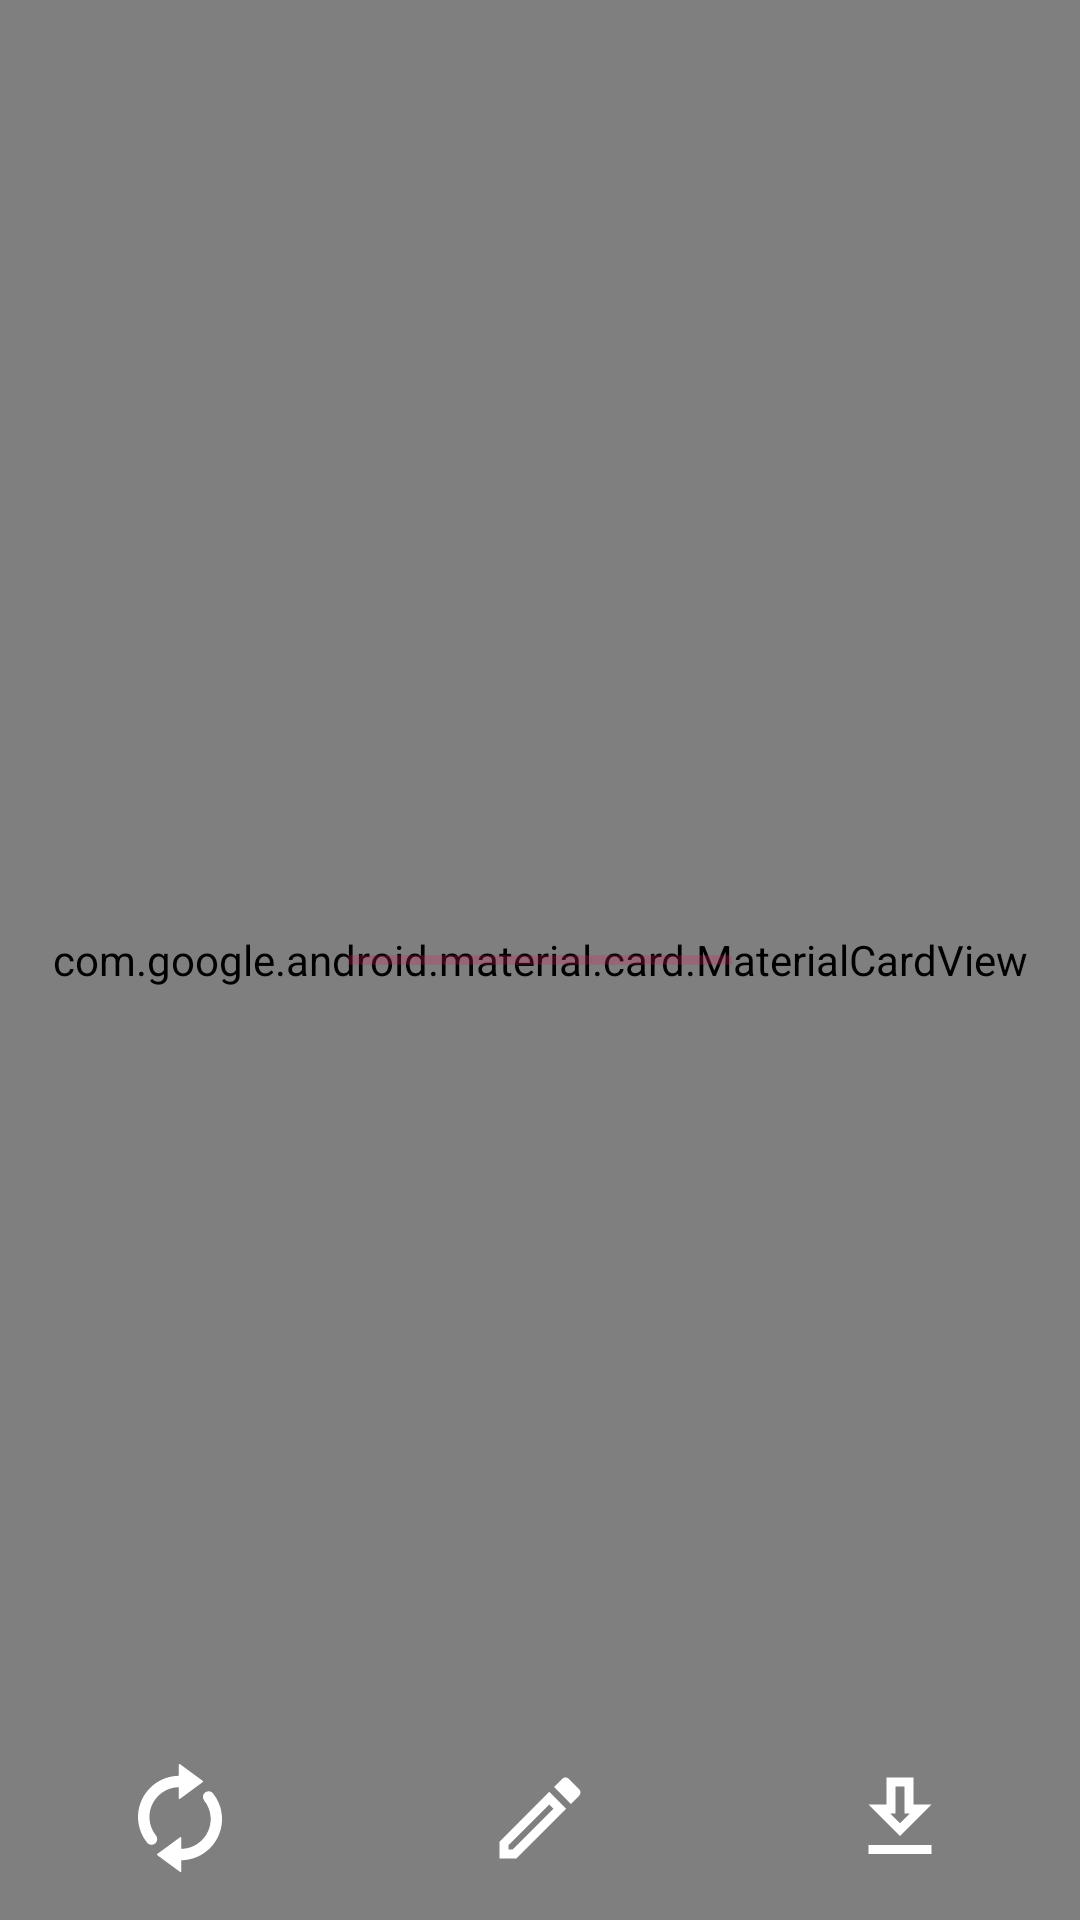

This screen was rendered from an Android layout file. Write that file and the resources it references.
<!-- AndroidManifest.xml: activity theme AppTheme.Fullscreen -->
<!-- res/layout/activity_main.xml -->
<?xml version="1.0" encoding="utf-8"?>
<RelativeLayout xmlns:android="http://schemas.android.com/apk/res/android"
    xmlns:app="http://schemas.android.com/apk/res-auto"
    android:layout_width="match_parent"
    android:layout_height="match_parent"
    android:background="@color/black"
    android:orientation="vertical">

    
    <RelativeLayout
        android:layout_width="match_parent"
        android:layout_height="match_parent">

        <ImageView
            android:id="@+id/blurBg"
            android:layout_width="match_parent"
            android:layout_height="match_parent"
            android:scaleType="centerCrop" />

        <FrameLayout
            android:id="@+id/blurMask"
            android:layout_width="match_parent"
            android:layout_height="match_parent"
            android:alpha="0.5" />
    </RelativeLayout>

    
    <RelativeLayout
        android:layout_width="match_parent"
        android:layout_height="48dp"
        android:layout_marginTop="16dp">

        <ImageView
            android:id="@+id/logo"
            android:layout_width="38dp"
            android:layout_height="38dp"
            android:layout_centerVertical="true"
            android:layout_marginLeft="16dp"
            android:src="@drawable/ic_logo" />

        <TextView
            android:layout_width="wrap_content"
            android:layout_height="wrap_content"
            android:layout_centerVertical="true"
            android:layout_marginLeft="16dp"
            android:layout_toRightOf="@id/logo"
            android:letterSpacing="0.2"
            android:text="KOWTS"
            android:textColor="@color/white"
            android:textSize="26sp" />

        <androidx.appcompat.widget.AppCompatImageView
            android:id="@+id/settings"
            android:layout_width="30dp"
            android:layout_height="30dp"
            android:layout_alignParentRight="true"
            android:layout_centerVertical="true"
            android:layout_marginRight="16dp"
            app:srcCompat="@drawable/vd_settings" />

    </RelativeLayout>

    
    <com.google.android.material.card.MaterialCardView
        android:id="@+id/card"
        android:layout_width="match_parent"
        android:layout_height="match_parent"
        android:layout_centerHorizontal="true"
        android:layout_centerVertical="true"
        android:visibility="visible"
        app:cardCornerRadius="12dp">

        <RelativeLayout
            android:layout_width="match_parent"
            android:layout_height="match_parent">

            
            <ImageView
                android:id="@+id/background"
                android:layout_width="match_parent"
                android:layout_height="match_parent"
                android:contentDescription="@string/app_name"
                android:scaleType="centerCrop" />

            
            <FrameLayout
                android:id="@+id/gradient"
                android:layout_width="match_parent"
                android:layout_height="match_parent"
                android:alpha="0.5" />

            
            <TextView
                android:id="@+id/quote"
                android:layout_width="match_parent"
                android:layout_height="wrap_content"
                android:layout_alignParentTop="true"
                android:layout_margin="16dp"
                android:letterSpacing="0.05"
                android:textColor="@color/white"
                android:textStyle="bold"
                app:autoSizeMaxTextSize="64sp"
                app:autoSizeMinTextSize="18sp"
                app:autoSizeTextType="uniform" />

            
            <com.google.android.material.card.MaterialCardView
                android:id="@+id/authorCard"
                android:layout_width="wrap_content"
                android:layout_height="30dp"
                android:layout_below="@id/quote"
                android:layout_marginLeft="16dp"
                android:layout_marginRight="16dp"
                app:cardCornerRadius="16dp">

                <FrameLayout
                    android:id="@+id/authorLayout"
                    android:layout_width="match_parent"
                    android:layout_height="match_parent" />

                <TextView
                    android:id="@+id/author"
                    android:layout_width="wrap_content"
                    android:layout_height="wrap_content"
                    android:layout_gravity="center"
                    android:letterSpacing="0.1"
                    android:paddingLeft="16dp"
                    android:paddingRight="16dp"
                    android:text="Hello World"
                    android:textColor="@color/white" />

            </com.google.android.material.card.MaterialCardView>

            
            <ProgressBar
                android:id="@+id/progressImage"
                android:layout_width="wrap_content"
                android:layout_height="wrap_content"
                android:layout_centerHorizontal="true"
                android:layout_centerVertical="true"
                android:visibility="gone" />

        </RelativeLayout>
    </com.google.android.material.card.MaterialCardView>

    
    <ProgressBar
        android:id="@+id/progress"
        style="@style/Widget.AppCompat.ProgressBar.Horizontal"
        android:layout_width="128dp"
        android:layout_height="wrap_content"
        android:layout_centerHorizontal="true"
        android:layout_centerVertical="true"
        android:indeterminate="true" />

    
    <LinearLayout
        android:id="@+id/actions"
        android:layout_width="match_parent"
        android:layout_height="wrap_content"
        android:layout_alignParentBottom="true"
        android:layout_marginBottom="16dp">

        <FrameLayout
            android:id="@+id/refresh"
            android:layout_width="wrap_content"
            android:layout_height="wrap_content"
            android:layout_weight="1">

            <androidx.appcompat.widget.AppCompatImageView
                android:layout_width="36dp"
                android:layout_height="36dp"
                android:layout_gravity="center"
                app:srcCompat="@drawable/vd_refreshing" />
        </FrameLayout>

        <FrameLayout
            android:id="@+id/edit"
            android:layout_width="wrap_content"
            android:layout_height="wrap_content"
            android:layout_weight="1">

            <androidx.appcompat.widget.AppCompatImageView
                android:layout_width="36dp"
                android:layout_height="36dp"
                android:layout_gravity="center"
                app:srcCompat="@drawable/vd_edit" />
        </FrameLayout>

        <FrameLayout
            android:id="@+id/download"
            android:layout_width="wrap_content"
            android:layout_height="wrap_content"
            android:layout_weight="1">

            <androidx.appcompat.widget.AppCompatImageView
                android:layout_width="36dp"
                android:layout_height="36dp"
                android:layout_gravity="center"
                app:srcCompat="@drawable/vd_download" />
        </FrameLayout>
    </LinearLayout>

    
    <LinearLayout
        android:id="@+id/options"
        android:layout_width="match_parent"
        android:layout_height="wrap_content"
        android:layout_above="@id/actions"
        android:layout_marginBottom="48dp"
        android:visibility="gone">

        
        <FrameLayout
            android:id="@+id/quoteGradient"
            android:layout_width="wrap_content"
            android:layout_height="wrap_content"
            android:layout_weight="1"
            android:orientation="vertical">

            <androidx.appcompat.widget.AppCompatImageView
                android:layout_width="32dp"
                android:layout_height="32dp"
                android:layout_gravity="center"
                app:srcCompat="@drawable/vd_gradient" />

        </FrameLayout>

        
        <FrameLayout
            android:id="@+id/authorGradient"
            android:layout_width="wrap_content"
            android:layout_height="wrap_content"
            android:layout_weight="1"
            android:orientation="vertical">

            <androidx.appcompat.widget.AppCompatImageView
                android:layout_width="32dp"
                android:layout_height="32dp"
                android:layout_gravity="center"
                app:srcCompat="@drawable/vd_person" />
        </FrameLayout>

        
        <FrameLayout
            android:id="@+id/changeImage"
            android:layout_width="wrap_content"
            android:layout_height="wrap_content"
            android:layout_weight="1"
            android:orientation="vertical">

            <androidx.appcompat.widget.AppCompatImageView
                android:layout_width="32dp"
                android:layout_height="32dp"
                android:layout_gravity="center"
                app:srcCompat="@drawable/vd_image" />
        </FrameLayout>

        
        <FrameLayout
            android:id="@+id/quoteAlign"
            android:layout_width="wrap_content"
            android:layout_height="wrap_content"
            android:layout_weight="1"
            android:orientation="vertical">

            <androidx.appcompat.widget.AppCompatImageView
                android:id="@+id/quoteAlignI"
                android:layout_width="32dp"
                android:layout_height="32dp"
                android:layout_gravity="center"
                app:srcCompat="@drawable/vd_align_left" />
        </FrameLayout>

        
        <LinearLayout
            android:id="@+id/authorAlign"
            android:layout_width="wrap_content"
            android:layout_height="wrap_content"
            android:layout_weight="1"
            android:orientation="vertical">

            <androidx.appcompat.widget.AppCompatImageView
                android:id="@+id/authorAlignI"
                android:layout_width="32dp"
                android:layout_height="32dp"
                android:layout_gravity="center"
                app:srcCompat="@drawable/vd_align_right" />
        </LinearLayout>

        
        <LinearLayout
            android:id="@+id/angle"
            android:layout_width="wrap_content"
            android:layout_height="wrap_content"
            android:layout_weight="1"
            android:orientation="vertical">

            <androidx.appcompat.widget.AppCompatImageView
                android:id="@+id/angleI"
                android:layout_width="32dp"
                android:layout_height="32dp"
                android:layout_gravity="center"
                app:srcCompat="@drawable/vd_gradient_lr" />
        </LinearLayout>
    </LinearLayout>

</RelativeLayout>
<!-- resources referenced by this layout -->
<resources>
  <color name="black">#000000</color>
  <color name="white">#FFFFFF</color>
  <!-- drawable vd_align_left (drawable) -->
  <?xml version="1.0" encoding="utf-8"?>
  <vector xmlns:android="http://schemas.android.com/apk/res/android" android:viewportWidth="24"
      android:viewportHeight="24" android:width="24dp" android:height="24dp">
      <path android:fillColor="#00000000" android:pathData="M0 0h24v24H0V0z" />
      <path android:fillColor="@color/white"
          android:pathData="M15 15H3v2h12v-2zm0-8H3v2h12V7zM3 13h18v-2H3v2zm0 8h18v-2H3v2zM3 3v2h18V3H3z" />
  </vector>
  <!-- drawable vd_align_right (drawable) -->
  <?xml version="1.0" encoding="utf-8"?>
  <vector xmlns:android="http://schemas.android.com/apk/res/android" android:viewportWidth="24"
      android:viewportHeight="24" android:width="24dp" android:height="24dp">
      <path android:fillColor="#00000000" android:pathData="M0 0h24v24H0V0z" />
      <path android:fillColor="@color/white"
          android:pathData="M3 21h18v-2H3v2zm6-4h12v-2H9v2zm-6-4h18v-2H3v2zm6-4h12V7H9v2zM3 3v2h18V3H3z" />
  </vector>
  <!-- drawable vd_download (drawable) -->
  <?xml version="1.0" encoding="utf-8"?>
  <vector xmlns:android="http://schemas.android.com/apk/res/android" android:viewportWidth="24"
      android:viewportHeight="24" android:width="24dp" android:height="24dp">
      <path android:fillColor="@color/white"
          android:pathData="M13 5v6h1.17L12 13.17 9.83 11H11V5h2m2-2H9v6H5l7 7 7-7h-4V3zm4 15H5v2h14v-2z" />
  </vector>
  <!-- drawable vd_edit (drawable) -->
  <?xml version="1.0" encoding="utf-8"?>
  <vector xmlns:android="http://schemas.android.com/apk/res/android" android:viewportWidth="24"
      android:viewportHeight="24" android:width="24dp" android:height="24dp">
      <path android:fillColor="#00000000" android:pathData="M0 0h24v24H0V0z" />
      <path android:fillColor="@color/white"
          android:pathData="M14.06 9.02l 0.92 0.92L5.92 19H5v -0.92l9.06-9.06M17.66 3c -0.25 0 -0.51 0.1 -0.7 0.29l-1.83 1.83 3.75 3.75 1.83-1.83c 0.39 -0.39 0.39-1.02 0-1.41l-2.34-2.34c -0.2 -0.2 -0.45 -0.29 -0.71 -0.29zm-3.6 3.19L3 17.25V21h3.75L17.81 9.94l-3.75-3.75z" />
  </vector>
  <!-- drawable vd_image (drawable) -->
  <?xml version="1.0" encoding="utf-8"?>
  <vector xmlns:android="http://schemas.android.com/apk/res/android" android:viewportWidth="24"
      android:viewportHeight="24" android:width="24dp" android:height="24dp">
  
      <path android:fillColor="@color/white"
          android:pathData="M19 5v14H5V5h14m0-2H5c-1.1 0-2 0.9-2 2v14c0 1.1 0.9 2 2 2h14c1.1 0 2 -0.9 2-2V5c0-1.1 -0.9-2-2-2zm-4.86 8.86l-3 3.87L9 13.14 6 17h12l-3.86-5.14z" />
  </vector>
  <string name="app_name">Kowts</string>
  <style name="AppTheme.Fullscreen" parent="AppTheme.NoActionBar">
          <item name="android:windowNoTitle">true</item>
          <item name="android:windowFullscreen">true</item>
      </style>
  <style name="AppTheme.NoActionBar" parent="AppTheme">
          <item name="windowActionBar">false</item>
          <item name="windowNoTitle">true</item>
      </style>
  <style name="AppTheme" parent="Theme.AppCompat.Light.DarkActionBar">
          
          <item name="colorPrimary">@color/colorPrimary</item>
          <item name="colorPrimaryDark">@color/colorPrimaryDark</item>
          <item name="colorAccent">@color/colorAccent</item>
      </style>
  <color name="colorPrimary">#008577</color>
  <color name="colorPrimaryDark">#00574B</color>
  <color name="colorAccent">#D81B60</color>
</resources>
